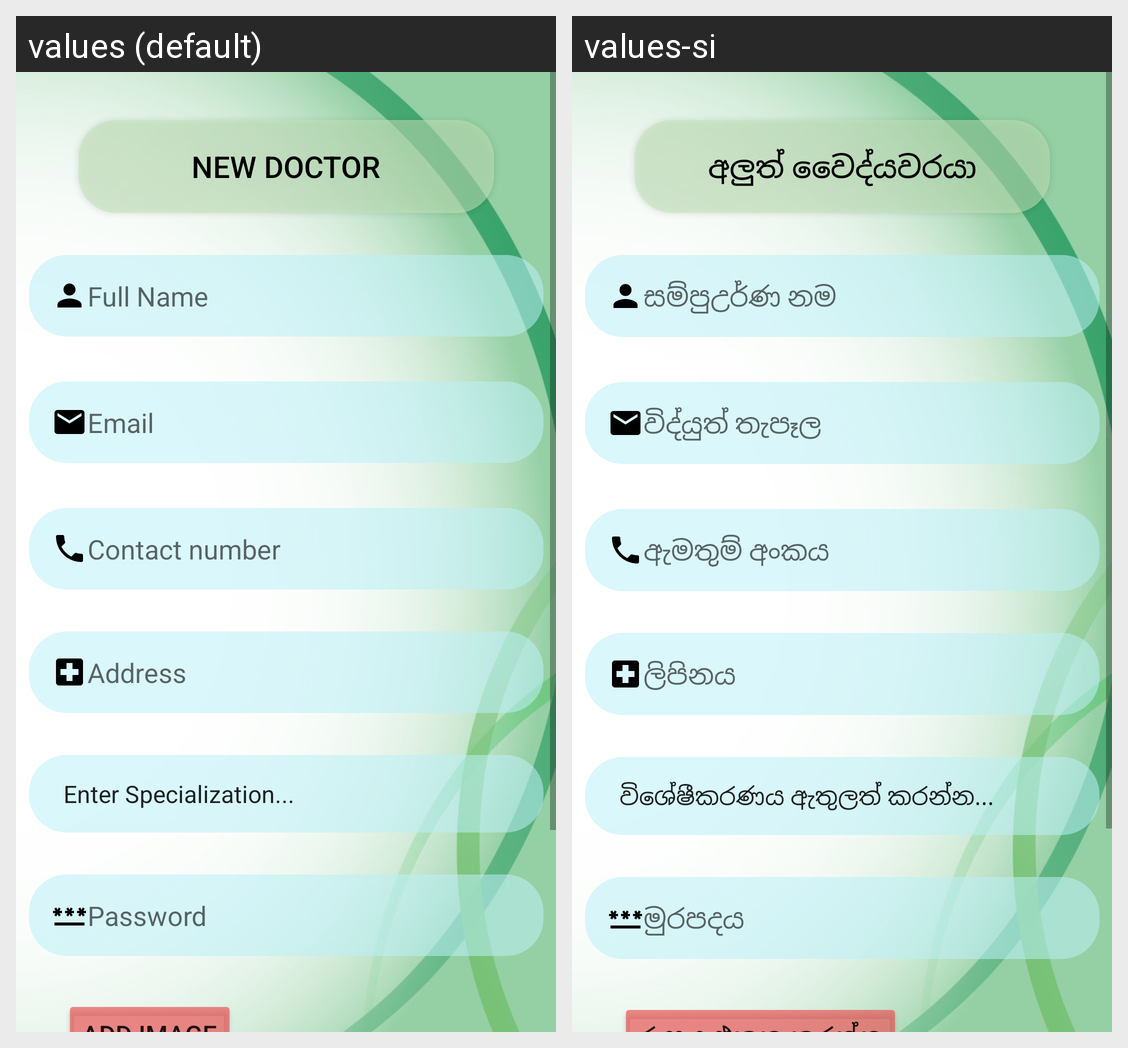

Translations of the strings shown on this Android screen, per locale in the grid:
Android screen res/layout/activity_doctor_add.xml rendered under 2 locales, left to right: values (default), values-si. Device: Nexus 5 (rendered at 1080×1920; each locale shown at half size, 540×960, under a caption strip naming it); theme Theme.AyuSri.
Strings drawn on this screen, with the default value and each locale's value (text and hints the layout hard-codes, and strings that could not be matched under every locale, appear in the picture but are not listed):

address
  values: Address
  values-si: ලිපිනය

contact
  values: Contact number
  values-si: ඇමතුම් අංකය

email
  values: Email
  values-si: විද්යුත් තැපෑල

newDoctor
  values: New Doctor
  values-si: අලුත් වෛද්යවරයා

fullName
  values: Full Name
  values-si: සම්පුඋර්ණ නම

password
  values: Password
  values-si: මුරපදය
